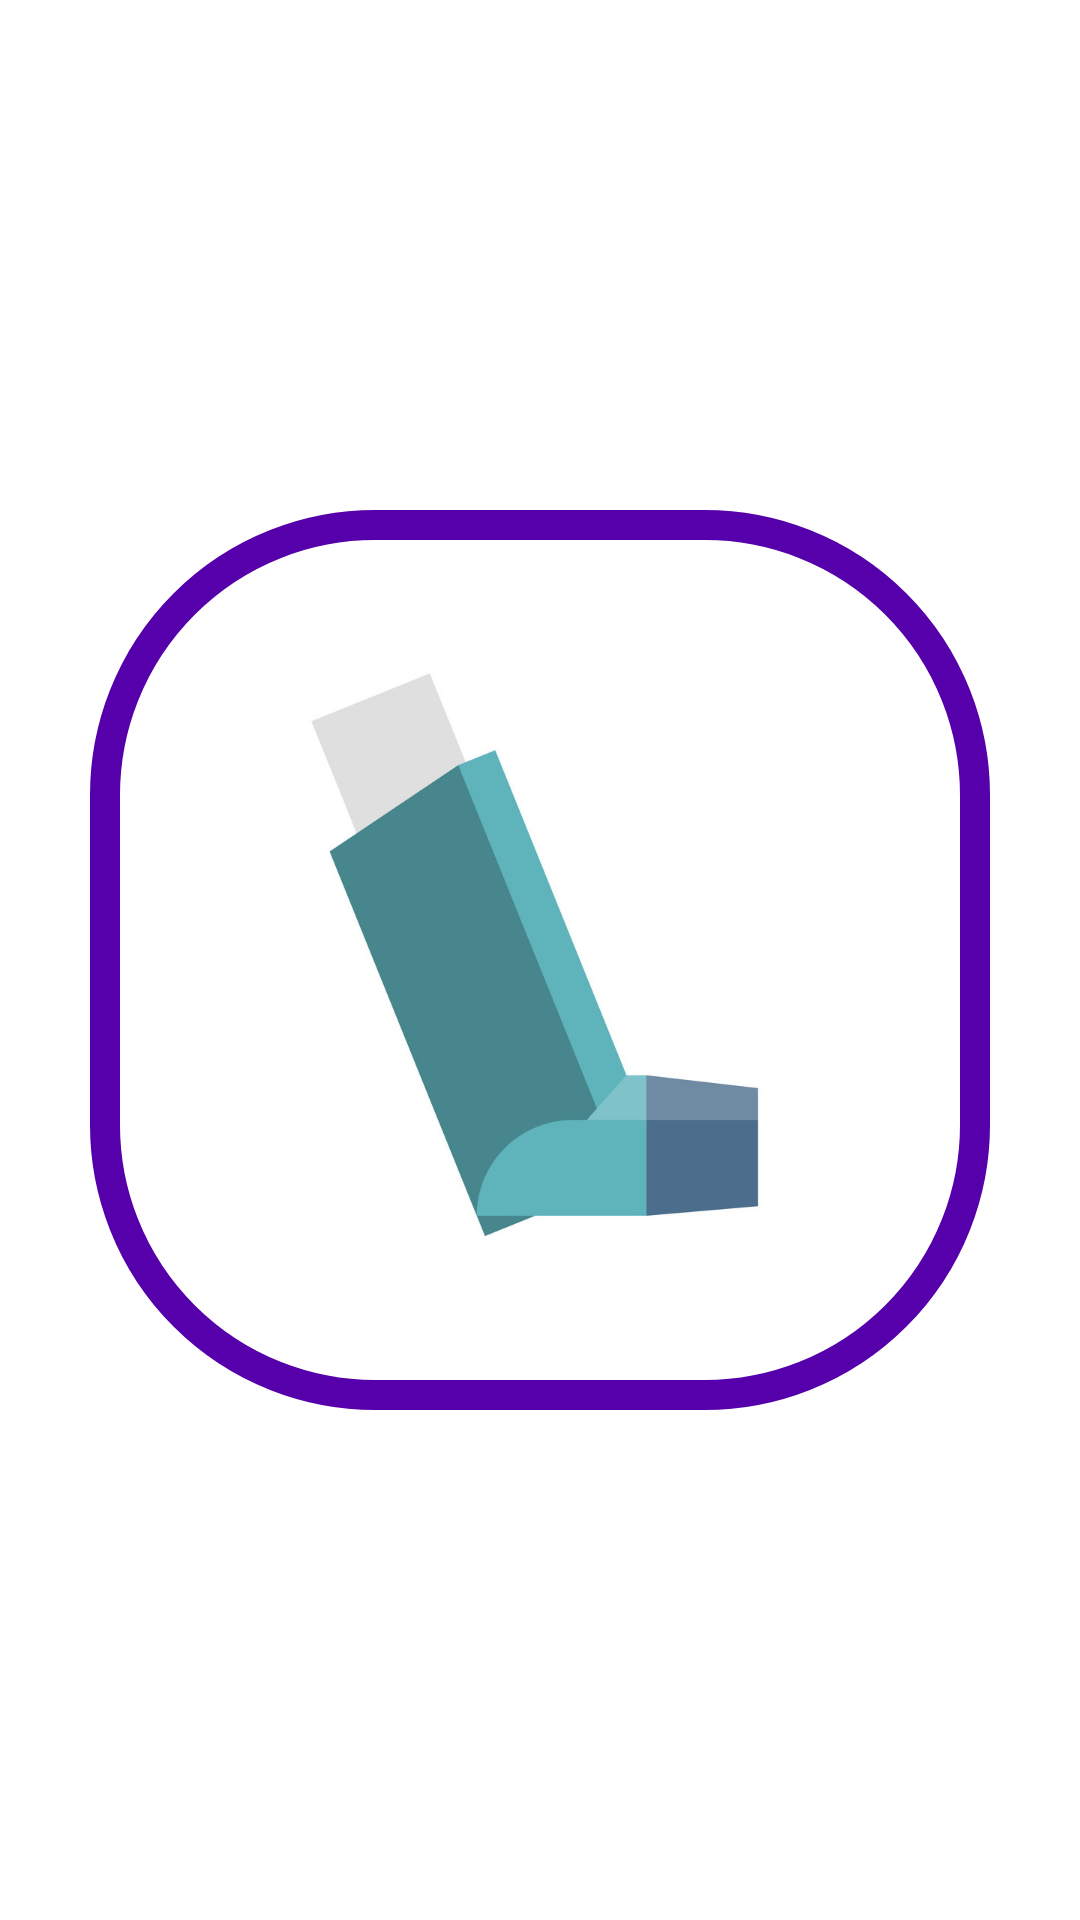

This screen was rendered from an Android layout file. Write that file and the resources it references.
<!-- AndroidManifest.xml: application theme Theme.Inhaler -->
<!-- res/layout/fragment_punch.xml -->
<?xml version="1.0" encoding="utf-8"?>
<FrameLayout xmlns:android="http://schemas.android.com/apk/res/android"
    android:layout_width="match_parent"
    android:layout_height="match_parent">

    <Button
        android:id="@+id/punch"
        android:layout_gravity="center"
        android:layout_margin="20dp"
        android:layout_width="300dp"
        android:layout_height="300dp"
        android:background="@drawable/rounded_punch_button" />
</FrameLayout>
<!-- resources referenced by this layout -->
<resources>
  <!-- drawable rounded_punch_button (drawable) -->
  <?xml version="1.0" encoding="utf-8"?>
  <layer-list xmlns:android="http://schemas.android.com/apk/res/android" >
      <item>
          <shape android:shape="rectangle">
              <solid android:color="#eeffffff" />
              <corners android:bottomRightRadius="90dp"
                  android:bottomLeftRadius="90dp"
                  android:topRightRadius="90dp"
                  android:topLeftRadius="90dp"/>
              <stroke android:width="10dp" android:color="#ff5500aa" />
          </shape>
      </item>
      <item android:drawable="@drawable/ic_launcher"
          android:bottom="50dp"
          android:left="50dp"
          android:right="50dp"
          android:top="50dp"/>
  </layer-list>
  <style name="Theme.Inhaler" parent="Theme.MaterialComponents.DayNight.DarkActionBar">
          
          <item name="colorPrimary">@color/purple_500</item>
          <item name="colorPrimaryVariant">@color/purple_700</item>
          <item name="colorOnPrimary">@color/white</item>
          
          <item name="colorSecondary">@color/teal_200</item>
          <item name="colorSecondaryVariant">@color/teal_700</item>
          <item name="colorOnSecondary">@color/black</item>
          
          <item name="android:statusBarColor" tools:targetApi="l">?attr/colorPrimaryVariant</item>
          
      </style>
  <!-- drawable ic_launcher: png bitmap (drawable-v24, 81316 bytes) -->
  <!-- not gathered from this repository: default colours our renderer supplied (Android Studio template values) -->
  <color name="purple_500">#FF6200EE</color>
  <color name="purple_700">#FF3700B3</color>
  <color name="teal_200">#FF03DAC5</color>
  <color name="teal_700">#FF018786</color>
  <color name="black">#FF000000</color>
  <color name="white">#FFFFFFFF</color>
</resources>
